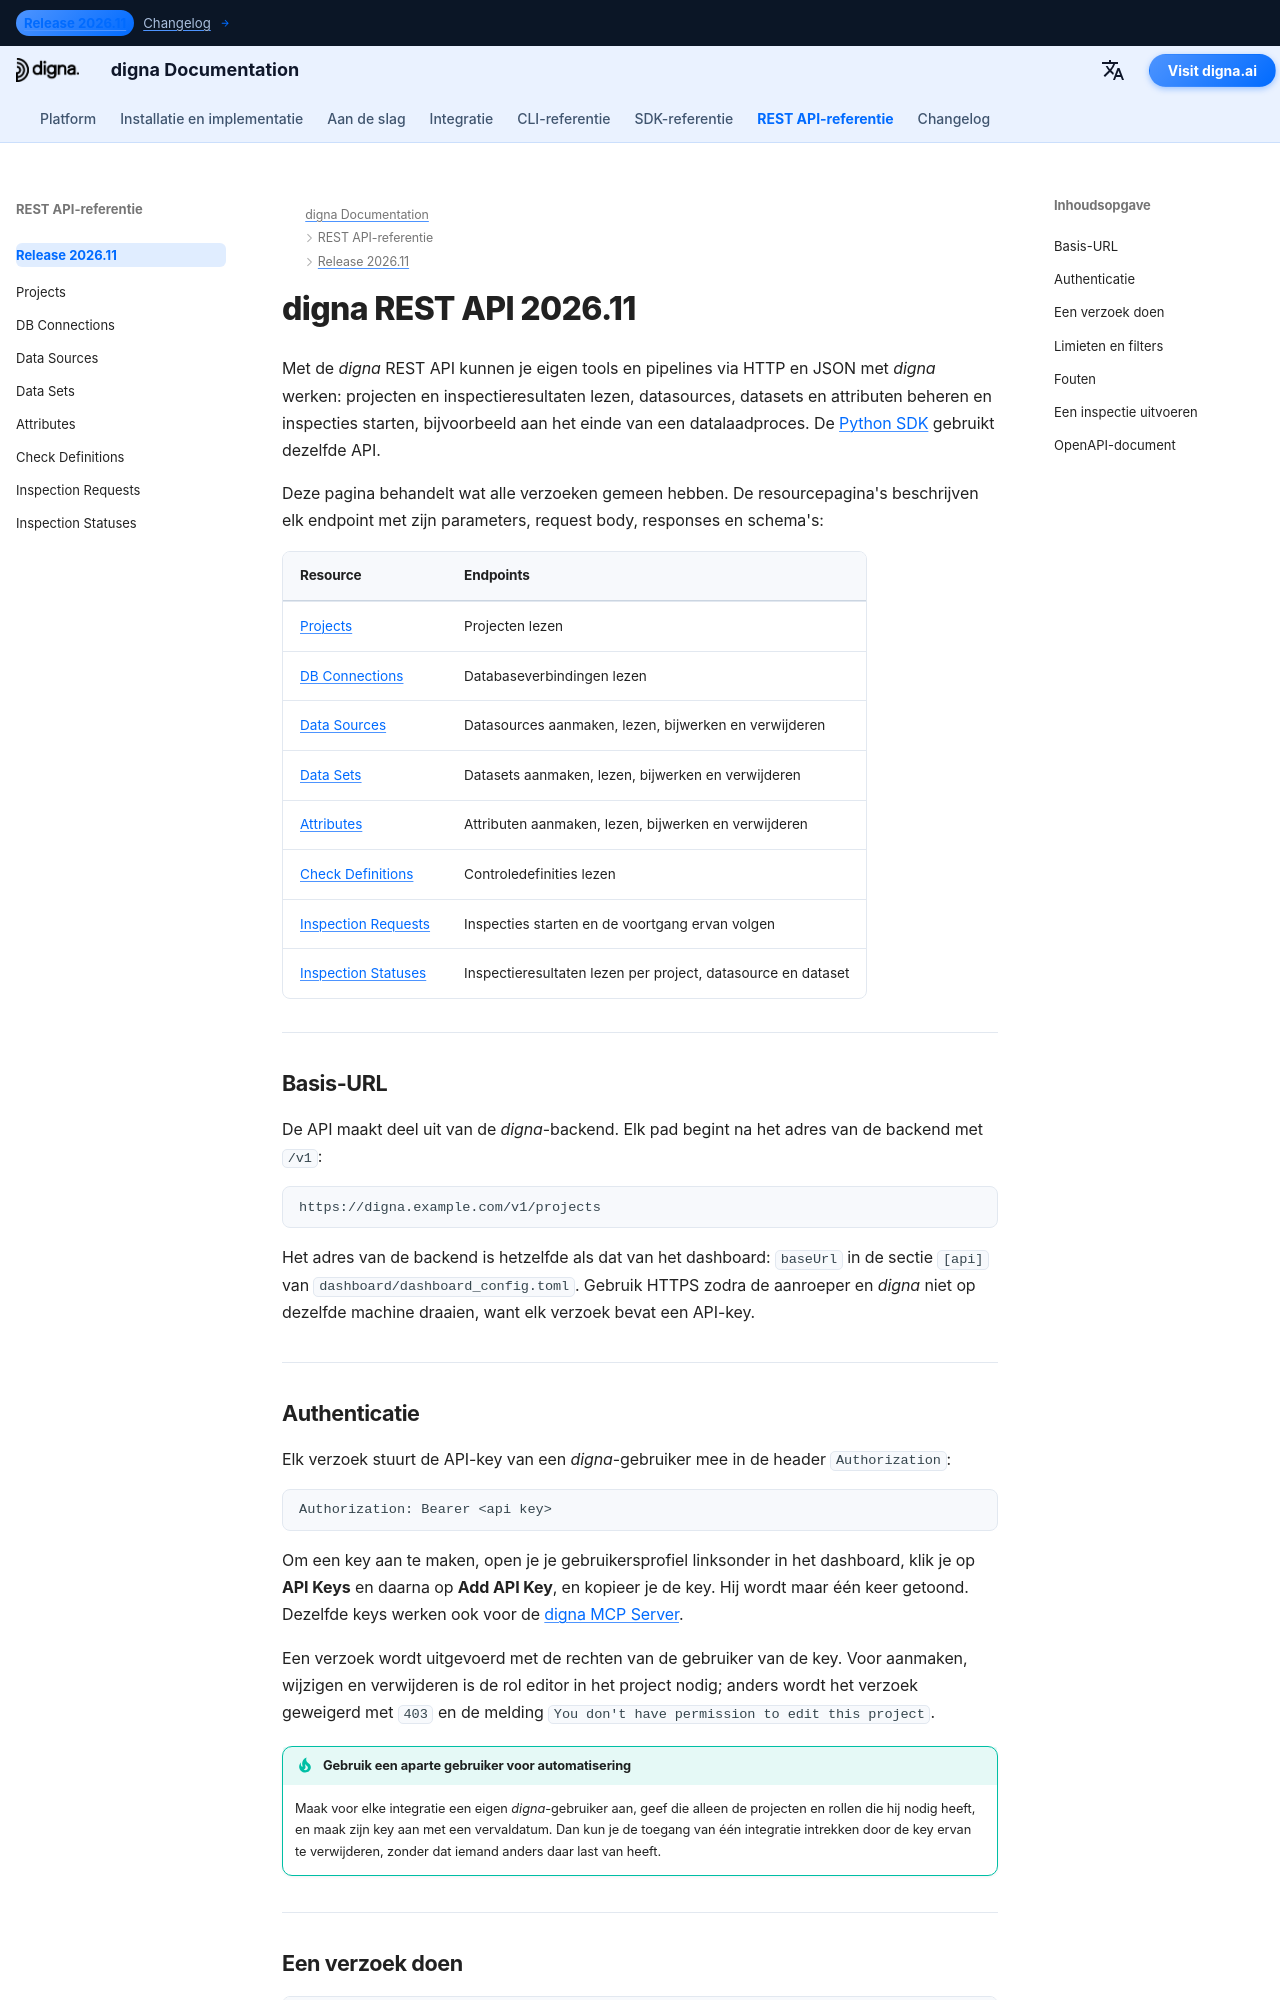

repository: dignaai/digna-docs · page: nl/rest_api/Release 2026.11/index.html · generator: mkdocs

---
title: REST API-overzicht 2026.11 | digna Documentatie
description: Gebruik de digna REST API v1 om projecten en inspectieresultaten te lezen, datasources, datasets en attributen te beheren en inspecties te starten — basis-URL, authenticatie met een API-key, paginering, fouten en het OpenAPI-document.
image: /assets/logo_square.png
keywords: digna REST API, digna API, digna OpenAPI, digna API-key, API voor inspectieverzoeken, API voor datakwaliteit, Swagger UI
---

# digna REST API 2026.11

Met de *digna* REST API kunnen je eigen tools en pipelines via HTTP en JSON met *digna* werken:
projecten en inspectieresultaten lezen, datasources, datasets en attributen beheren en inspecties
starten, bijvoorbeeld aan het einde van een datalaadproces. De [Python SDK](../../sdk/Release%202026.11/index.md)
gebruikt dezelfde API.

Deze pagina behandelt wat alle verzoeken gemeen hebben. De resourcepagina's beschrijven elk endpoint
met zijn parameters, request body, responses en schema's:

| Resource | Endpoints |
|---|---|
| [Projects](projects.md) | Projecten lezen |
| [DB Connections](db_connections.md) | Databaseverbindingen lezen |
| [Data Sources](data_sources.md) | Datasources aanmaken, lezen, bijwerken en verwijderen |
| [Data Sets](data_sets.md) | Datasets aanmaken, lezen, bijwerken en verwijderen |
| [Attributes](attributes.md) | Attributen aanmaken, lezen, bijwerken en verwijderen |
| [Check Definitions](check_definitions.md) | Controledefinities lezen |
| [Inspection Requests](inspection_requests.md) | Inspecties starten en de voortgang ervan volgen |
| [Inspection Statuses](inspection_statuses.md) | Inspectieresultaten lezen per project, datasource en dataset |

---

## Basis-URL {: #base-url }

De API maakt deel uit van de *digna*-backend. Elk pad begint na het adres van de backend met `/v1`:

```text
https://digna.example.com/v1/projects
```

Het adres van de backend is hetzelfde als dat van het dashboard: `baseUrl` in de sectie `[api]` van
`dashboard/dashboard_config.toml`. Gebruik HTTPS zodra de aanroeper en *digna* niet op dezelfde
machine draaien, want elk verzoek bevat een API-key.

---
